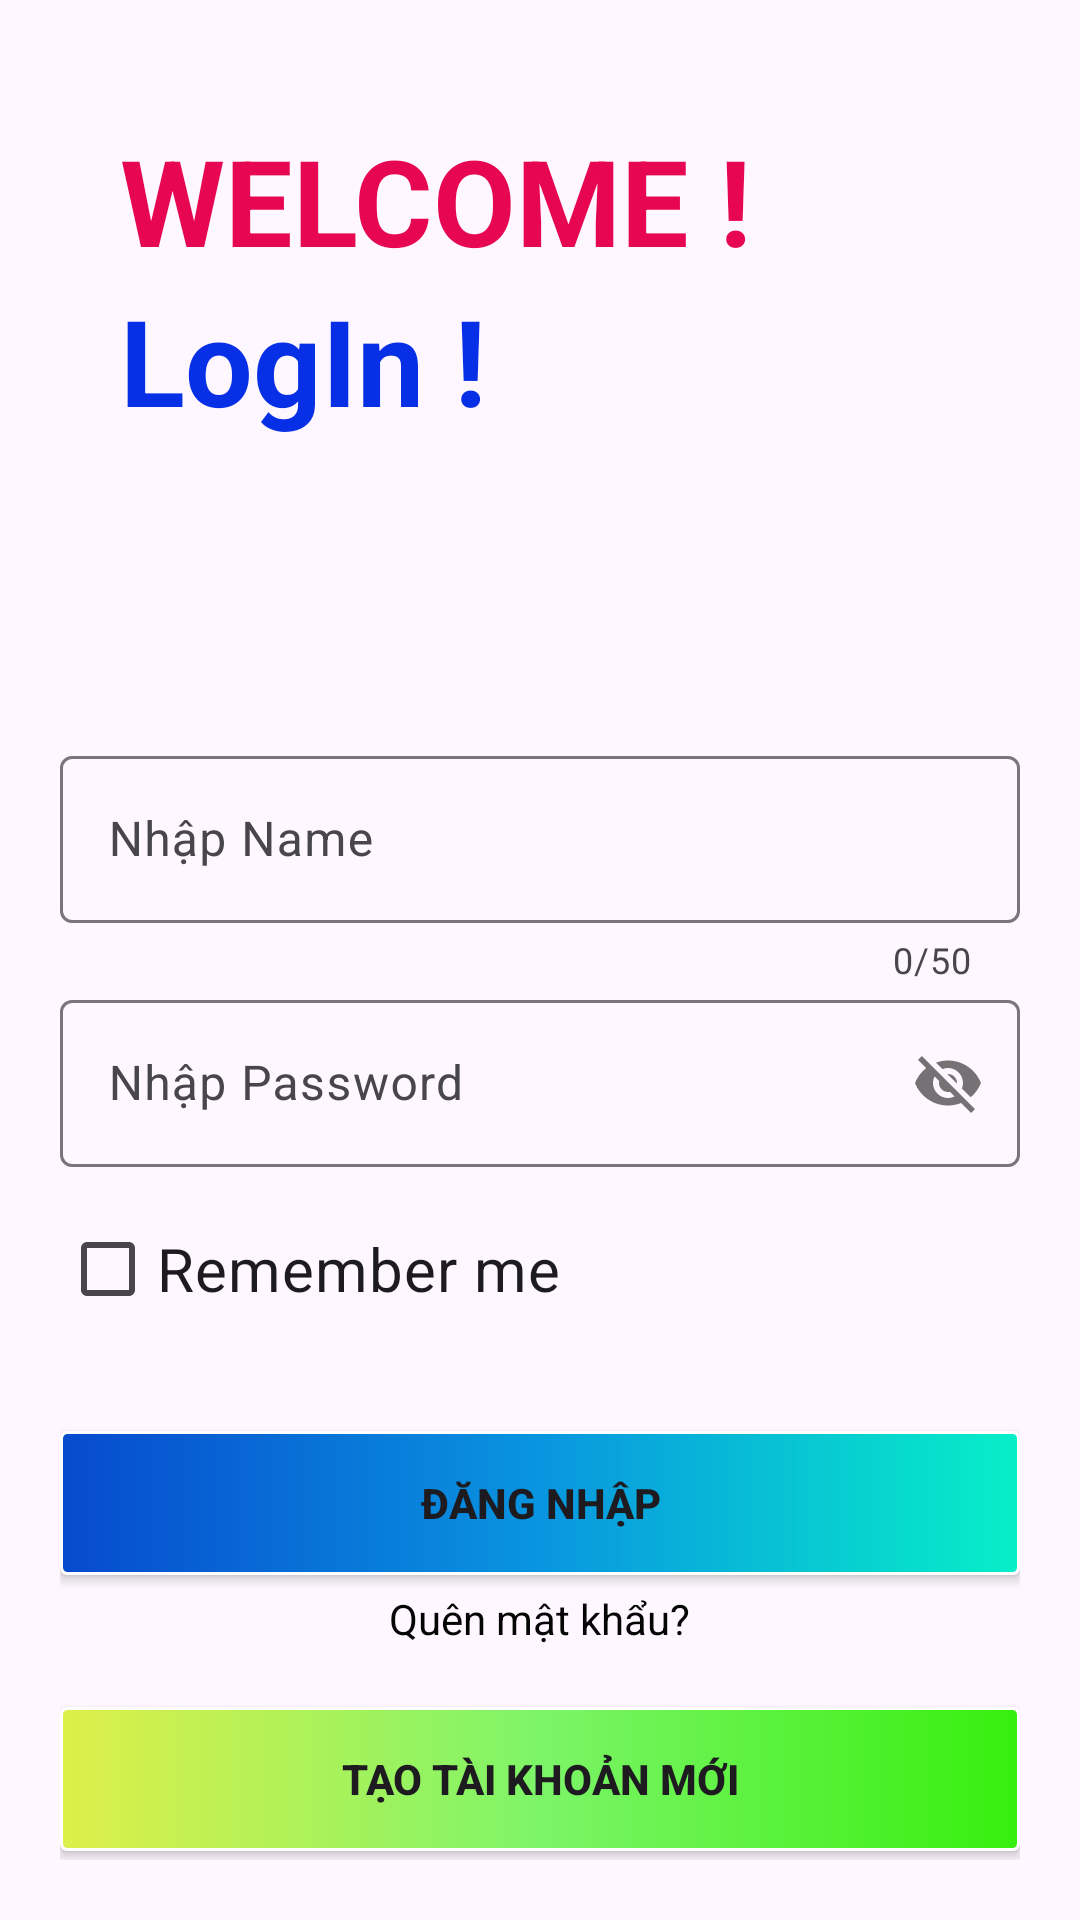

Reconstruct the res/layout file that produces this screen, plus the resources it refers to.
<!-- AndroidManifest.xml: application theme Theme.assigment_api_ph52415 -->
<!-- res/layout/activity_login.xml -->
<?xml version="1.0" encoding="utf-8"?>
<LinearLayout xmlns:android="http://schemas.android.com/apk/res/android"
    xmlns:app="http://schemas.android.com/apk/res-auto"
    xmlns:tools="http://schemas.android.com/tools"
    android:id="@+id/main"
    android:layout_width="match_parent"
    android:layout_height="match_parent"
    android:layout_margin="10dp"
    android:background="@drawable/bg_log"
    android:orientation="vertical"
    tools:context=".view.LoginActivity">

    <LinearLayout
        android:layout_width="wrap_content"
        android:layout_height="wrap_content"
        android:layout_margin="40dp"
        android:orientation="vertical">
        <TextView
            android:layout_width="wrap_content"
            android:layout_height="wrap_content"
            android:text="WELCOME !"
            android:textColor="#E60651"
            android:textSize="40sp"
            android:textStyle="bold" />
        <TextView
            android:layout_width="wrap_content"
            android:layout_height="wrap_content"
            android:text="LogIn !"
            android:textColor="#062FE6"
            android:textSize="40sp"
            android:textStyle="bold" />
    </LinearLayout>

    <LinearLayout
        android:layout_width="match_parent"
        android:layout_height="match_parent"
        android:orientation="vertical"
        android:layout_marginTop="40dp"
        android:padding="20dp"
        >

        <com.google.android.material.textfield.TextInputLayout
            android:id="@+id/txtEmail"
            android:layout_width="match_parent"
            android:layout_height="wrap_content"
            app:counterEnabled="true"
            app:counterMaxLength="50"
            app:hintEnabled="true">

            <com.google.android.material.textfield.TextInputEditText
                android:id="@+id/ed_username"
                android:layout_width="match_parent"
                android:layout_height="wrap_content"
                android:hint="Nhập Name" />
        </com.google.android.material.textfield.TextInputLayout>

        <com.google.android.material.textfield.TextInputLayout
            android:id="@+id/txtPass"
            android:layout_width="match_parent"
            android:layout_height="wrap_content"
            app:hintEnabled="true"
            app:passwordToggleEnabled="true">

            <com.google.android.material.textfield.TextInputEditText
                android:id="@+id/ed_password"
                android:layout_width="match_parent"
                android:layout_height="wrap_content"
                android:hint="Nhập Password" />
        </com.google.android.material.textfield.TextInputLayout>

        <CheckBox
            android:id="@+id/chkRemember"
            android:layout_width="match_parent"
            android:layout_height="wrap_content"
            android:text="Remember me "
            android:layout_marginTop="10dp"
            android:layout_marginBottom="10dp"
            android:textSize="20sp" />

        <Button
            android:id="@+id/btn_login"
            android:layout_width="match_parent"
            android:layout_height="wrap_content"
            android:background="@drawable/button_backgroud"
            app:backgroundTint="@null"
            android:layout_marginTop="20dp"
            android:text="Đăng nhập"
            android:textStyle="bold" />

        <TextView
            android:id="@+id/txtForgot"
            android:layout_width="wrap_content"
            android:layout_height="wrap_content"
            android:layout_gravity="center"
            android:layout_marginTop="5dp"
            android:text="Quên mật khẩu?"
            android:textColor="#050505" />

        <Button
            android:id="@+id/logRS"
            android:layout_width="match_parent"
            android:layout_height="wrap_content"
            android:layout_marginTop="20dp"
            android:background="@drawable/button_backgroud2"
            app:backgroundTint="@null"
            android:text="Tạo tài khoản mới"
            android:textStyle="bold" />
    </LinearLayout>
</LinearLayout>
<!-- resources referenced by this layout -->
<resources>
  <!-- drawable button_backgroud (drawable) -->
  <?xml version="1.0" encoding="utf-8"?>
  <shape xmlns:android="http://schemas.android.com/apk/res/android">
      <stroke android:width="1dp"
          android:color="#fff"/>
      <gradient android:startColor="#074ACE"
          android:centerColor="#0995E0"
          android:endColor="#07EFC8"/>
      <corners android:radius="2dp"/>
  </shape>
  <!-- drawable button_backgroud2 (drawable) -->
  <?xml version="1.0" encoding="utf-8"?>
  <shape xmlns:android="http://schemas.android.com/apk/res/android">
      <stroke android:width="1dp"
          android:color="#fff"/>
      <gradient android:startColor="#DEEF4A"
          android:centerColor="#7DF468"
          android:endColor="#36EF0E"/>
      <corners android:radius="2dp"/>
  </shape>
  <style name="Theme.assigment_api_ph52415" parent="Base.Theme.assigment_api_ph52415" />
  <style name="Base.Theme.assigment_api_ph52415" parent="Theme.Material3.DayNight.NoActionBar">
          
          
      </style>
</resources>
